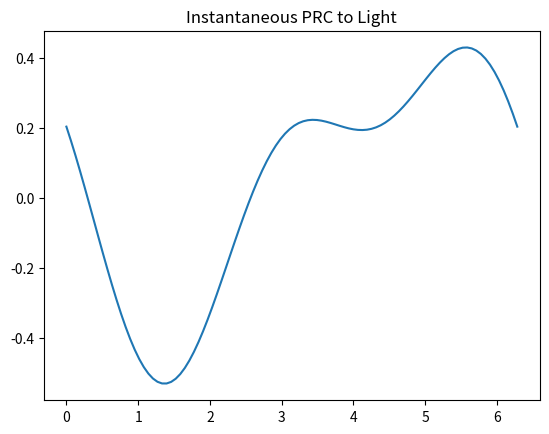
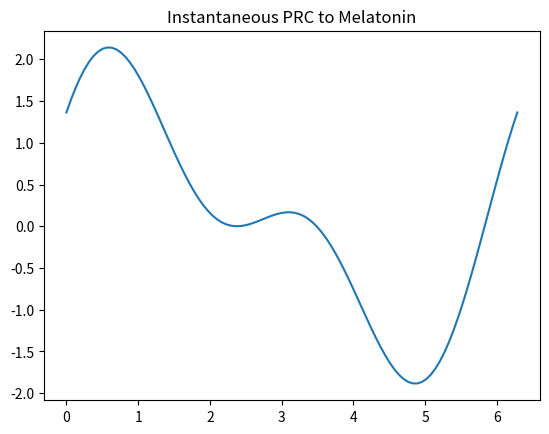
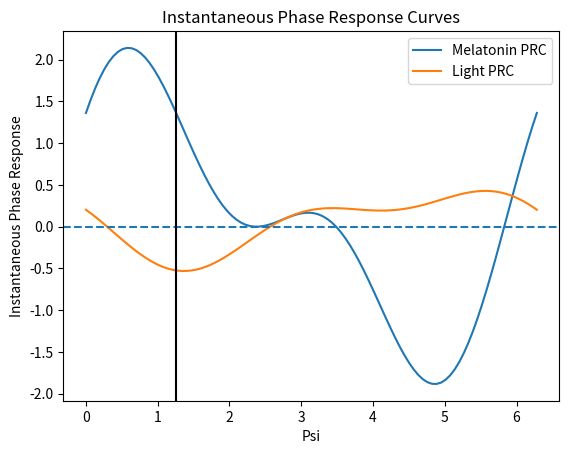

Here is the Python script that generated these plots, in order:
# -*- coding: utf-8 -*-
"""
Created on Mon Mar 11 20:46:48 2024

@author: sstowe

Plotting the instantaneous phase response curves to light and melatonin 

"""


#-------- Set Up -------------------------------

# Imports 

import numpy as np
import matplotlib.pyplot as plt


psi = np.linspace(0,2*np.pi,100)

# ---------------- Instantaneous PRC to Light -----------

# Light forcing parameters (from Hannay 2019)

A_1 = 0.3855 
beta_L1 = -0.0026
A_2 = 0.1977 
beta_L2 = -0.957756
sigma = 0.0400692

Q_L_list = []

for i in range(0,len(psi)):
    Q_L = sigma - A_1*np.sin(psi[i] + beta_L1) - A_2*np.sin(2*psi[i] + beta_L2)
    Q_L_list.append(Q_L)
    
    
plt.plot(psi,Q_L_list) 
plt.title('Instantaneous PRC to Light')
plt.show()


# ---------------- Instantaneous PRC to Melatonin -----------

# x = [B1, theta_M1, B2, theta_M2, epsilon]

# Fitting to melatonin_dose = 70000
#x = [-1.91498106,  0.49976944, -1.26086337,  1.05335774,  0.29083548]

# Fitting to melatonin_dose = 179893 (fit to Wyatt 2006)
#x = [-1.27270047,  0.38065833, -0.86828183,  0.67052757,  0.14395031] # Error = 3.5785611633727887 #  Optimization terminated successfully!!
# Fitting to the cubic dose curve 
x = [-1.42992587,  0.43158586, -0.89095487,  0.82059878,  0.11236468] # Error = 3.6102769976831413  # Optimization terminated successfully!!

B_1 = x[0]
theta_M1 = x[1]
B_2 = x[2]
theta_M2 = x[3]
epsilon = x[4]

Q_M_list = []

for i in range(0,len(psi)):
    Q_M = epsilon - B_1*np.sin(psi[i] + theta_M1) - B_2*np.sin(2*psi[i] + theta_M2)
    Q_M_list.append(Q_M)
    
    
plt.plot(psi,Q_M_list) 
plt.title('Instantaneous PRC to Melatonin')   
plt.show()


# --------- Plot PRCs together ---------

plt.plot(psi,Q_M_list)
plt.plot(psi,Q_L_list) 
plt.axhline(0, linestyle='dashed')
plt.axvline(1.26,color='black') # DLMO 
plt.title('Instantaneous Phase Response Curves')
plt.legend(["Melatonin PRC","Light PRC"])
plt.xlabel('Psi')
plt.ylabel('Instantaneous Phase Response')
plt.show()
